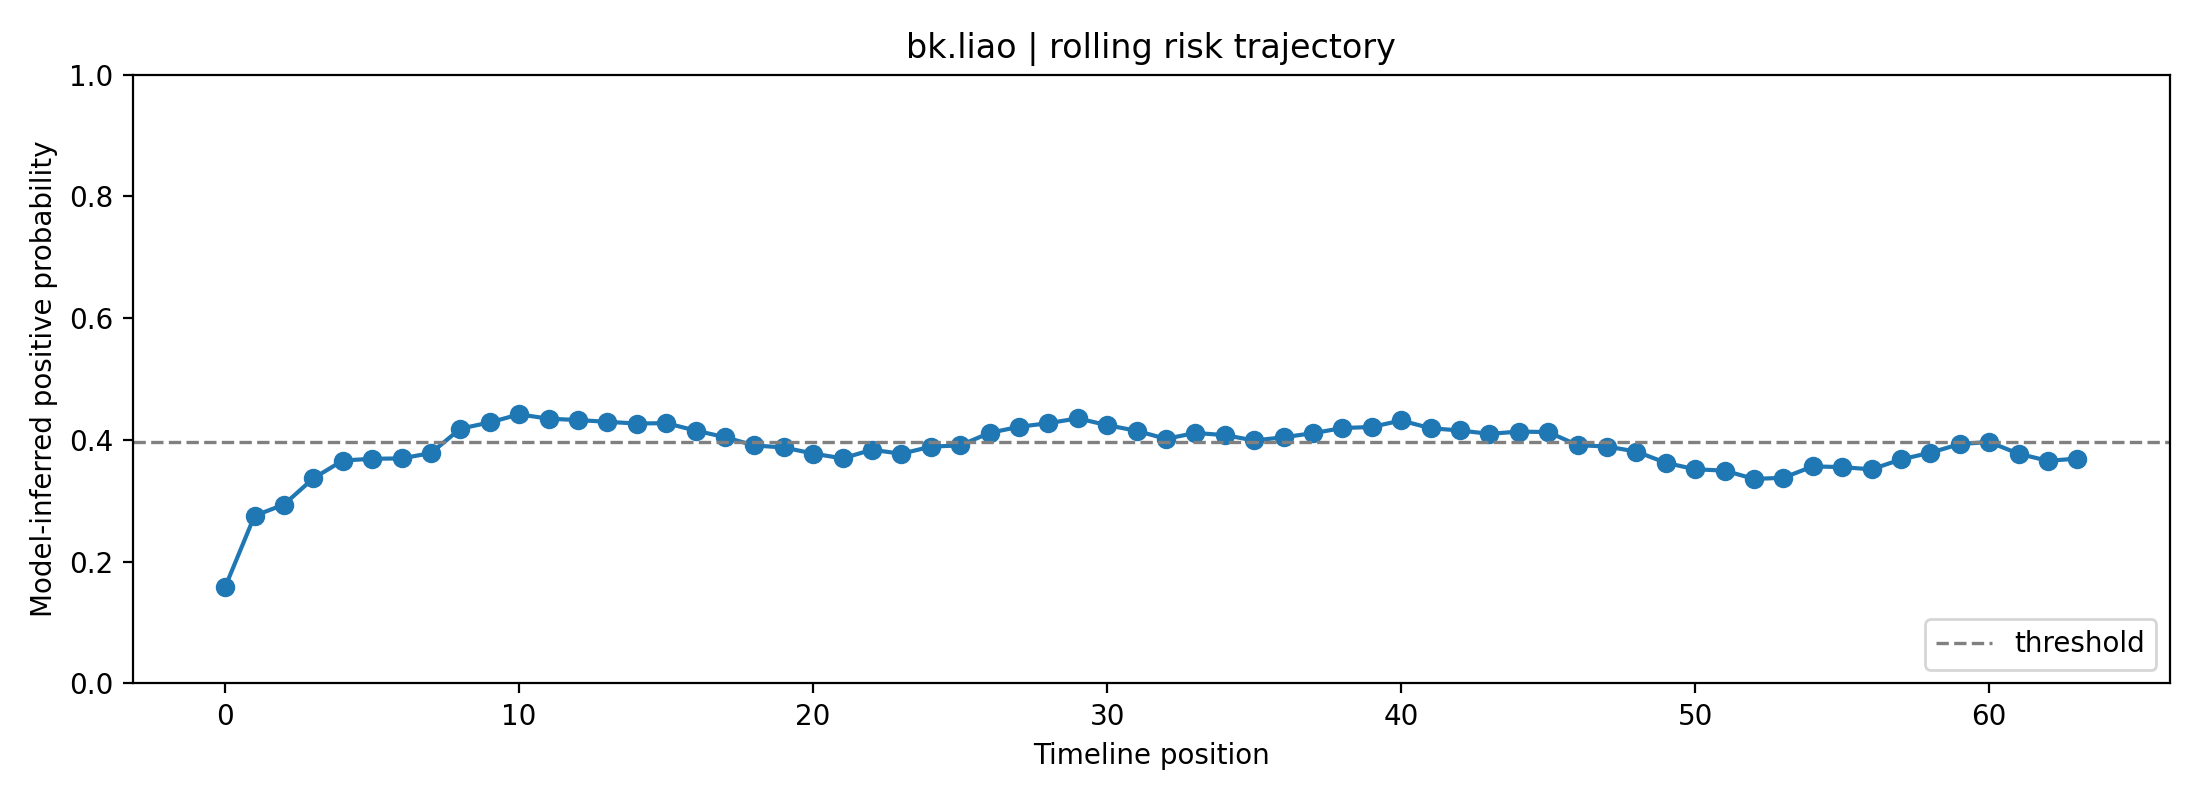

The file beside this chart, header and first rows:
fold, user_id, label, position, risk_prob, raw_prob, logit, n_posts_used, mode
3, bk.liao, 0, 0, 0.1584, 0.3429, -0.6502, 1, rolling
3, bk.liao, 0, 1, 0.2754, 0.4488, -0.2057, 2, rolling
3, bk.liao, 0, 2, 0.2939, 0.463, -0.1484, 3, rolling
3, bk.liao, 0, 3, 0.337, 0.4945, -0.02199, 4, rolling
3, bk.liao, 0, 4, 0.3662, 0.5148, 0.05907, 5, rolling
3, bk.liao, 0, 5, 0.3691, 0.5167, 0.06698, 6, rolling
3, bk.liao, 0, 6, 0.3696, 0.5171, 0.06855, 7, rolling
3, bk.liao, 0, 7, 0.3784, 0.5231, 0.09233, 8, rolling
3, bk.liao, 0, 8, 0.4185, 0.5494, 0.1982, 8, rolling
3, bk.liao, 0, 9, 0.4287, 0.5559, 0.2246, 8, rolling
3, bk.liao, 0, 10, 0.442, 0.5644, 0.2589, 8, rolling
3, bk.liao, 0, 11, 0.4349, 0.5598, 0.2405, 8, rolling
3, bk.liao, 0, 12, 0.4327, 0.5584, 0.2348, 8, rolling
3, bk.liao, 0, 13, 0.4297, 0.5566, 0.2272, 8, rolling
3, bk.liao, 0, 14, 0.427, 0.5548, 0.2201, 8, rolling
3, bk.liao, 0, 15, 0.4276, 0.5552, 0.2216, 8, rolling
3, bk.liao, 0, 16, 0.4154, 0.5473, 0.19, 8, rolling
3, bk.liao, 0, 17, 0.4045, 0.5403, 0.1616, 8, rolling
3, bk.liao, 0, 18, 0.3909, 0.5314, 0.1257, 8, rolling
3, bk.liao, 0, 19, 0.3876, 0.5292, 0.1169, 8, rolling
3, bk.liao, 0, 20, 0.3776, 0.5225, 0.09008, 8, rolling
3, bk.liao, 0, 21, 0.3697, 0.5171, 0.06862, 8, rolling
3, bk.liao, 0, 22, 0.3839, 0.5267, 0.1069, 8, rolling
3, bk.liao, 0, 23, 0.3773, 0.5223, 0.08919, 8, rolling
3, bk.liao, 0, 24, 0.389, 0.5301, 0.1205, 8, rolling
3, bk.liao, 0, 25, 0.3911, 0.5315, 0.126, 8, rolling
3, bk.liao, 0, 26, 0.4116, 0.5449, 0.1801, 8, rolling
3, bk.liao, 0, 27, 0.4215, 0.5513, 0.206, 8, rolling
3, bk.liao, 0, 28, 0.4276, 0.5552, 0.2216, 8, rolling
3, bk.liao, 0, 29, 0.4354, 0.5602, 0.2418, 8, rolling
3, bk.liao, 0, 30, 0.4243, 0.5531, 0.2131, 8, rolling
3, bk.liao, 0, 31, 0.415, 0.5471, 0.189, 8, rolling
3, bk.liao, 0, 32, 0.4018, 0.5385, 0.1544, 8, rolling
3, bk.liao, 0, 33, 0.4115, 0.5448, 0.1798, 8, rolling
3, bk.liao, 0, 34, 0.4079, 0.5425, 0.1705, 8, rolling
3, bk.liao, 0, 35, 0.3991, 0.5368, 0.1474, 8, rolling
3, bk.liao, 0, 36, 0.4044, 0.5402, 0.1612, 8, rolling
3, bk.liao, 0, 37, 0.4111, 0.5446, 0.1789, 8, rolling
3, bk.liao, 0, 38, 0.4195, 0.55, 0.2007, 8, rolling
3, bk.liao, 0, 39, 0.4213, 0.5512, 0.2054, 8, rolling
3, bk.liao, 0, 40, 0.432, 0.558, 0.233, 8, rolling
3, bk.liao, 0, 41, 0.4192, 0.5498, 0.2, 8, rolling
3, bk.liao, 0, 42, 0.4156, 0.5475, 0.1905, 8, rolling
3, bk.liao, 0, 43, 0.41, 0.5439, 0.1759, 8, rolling
3, bk.liao, 0, 44, 0.4137, 0.5463, 0.1855, 8, rolling
3, bk.liao, 0, 45, 0.413, 0.5458, 0.1838, 8, rolling
3, bk.liao, 0, 46, 0.3914, 0.5317, 0.127, 8, rolling
3, bk.liao, 0, 47, 0.3892, 0.5302, 0.1211, 8, rolling
3, bk.liao, 0, 48, 0.3809, 0.5247, 0.09887, 8, rolling
3, bk.liao, 0, 49, 0.3624, 0.5122, 0.04886, 8, rolling
3, bk.liao, 0, 50, 0.3517, 0.5049, 0.01946, 8, rolling
3, bk.liao, 0, 51, 0.3496, 0.5034, 0.0136, 8, rolling
3, bk.liao, 0, 52, 0.336, 0.4938, -0.02482, 8, rolling
3, bk.liao, 0, 53, 0.3378, 0.4951, -0.01952, 8, rolling
3, bk.liao, 0, 54, 0.3566, 0.5082, 0.03282, 8, rolling
3, bk.liao, 0, 55, 0.3553, 0.5073, 0.0294, 8, rolling
3, bk.liao, 0, 56, 0.3517, 0.5048, 0.01925, 8, rolling
3, bk.liao, 0, 57, 0.368, 0.516, 0.06419, 8, rolling
3, bk.liao, 0, 58, 0.379, 0.5234, 0.09383, 8, rolling
3, bk.liao, 0, 59, 0.3932, 0.5329, 0.1318, 8, rolling
... 4 more rows
